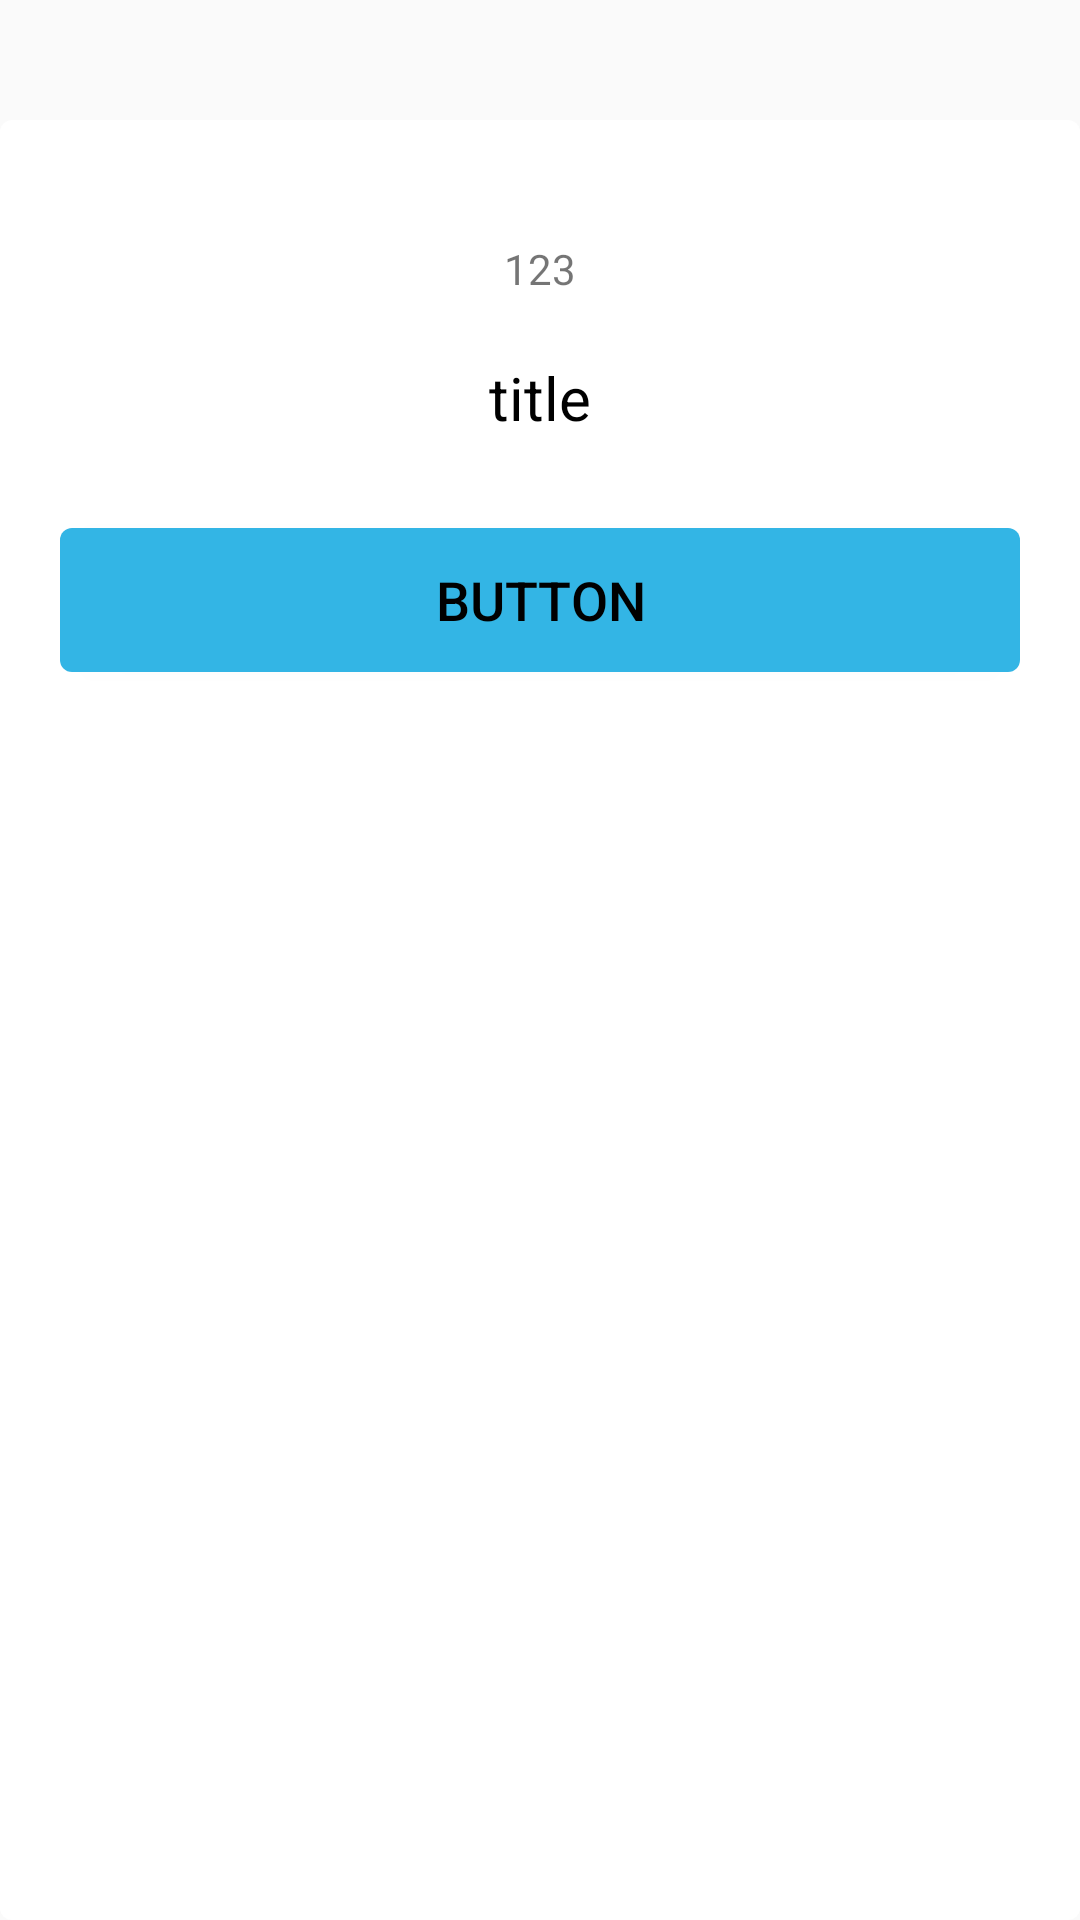

Layout XML and referenced resources for this Android screen:
<!-- AndroidManifest.xml: application theme AppTheme -->
<!-- res/layout/dialog_onebutton.xml -->
<?xml version="1.0" encoding="utf-8"?>
<RelativeLayout xmlns:android="http://schemas.android.com/apk/res/android"
    android:layout_width="match_parent"
    android:layout_height="wrap_content"
    android:layout_marginLeft="20dp"
    android:layout_marginRight="20dp"
    android:background="@drawable/dialog_bg">

    <ImageView
        android:id="@+id/iv_dialog_1"
        android:layout_width="wrap_content"
        android:layout_height="wrap_content"
        android:layout_alignParentTop="true"
        android:layout_centerHorizontal="true"
        android:layout_marginTop="60dp"
        android:src="@drawable/ic_money" />

    <TextView
        android:id="@+id/tv_dialog_1"
        android:layout_below="@+id/iv_dialog_1"
        android:layout_width="wrap_content"
        android:layout_height="wrap_content"
        android:layout_centerHorizontal="true"
        android:layout_marginTop="20dp"
        android:text="123" />


    <TextView
        android:id="@+id/tv_dialog_2"
        android:layout_width="wrap_content"
        android:layout_height="wrap_content"
        android:layout_below="@+id/tv_dialog_1"
        android:layout_centerHorizontal="true"
        android:layout_marginTop="20dp"
        android:text="title"
        android:textColor="#000000"
        android:textSize="20dp" />


    <Button
        android:id="@+id/btn_dialog_3"
        android:layout_width="match_parent"
        android:layout_height="wrap_content"
        android:layout_below="@+id/tv_dialog_2"
        android:layout_centerHorizontal="true"
        android:layout_marginBottom="10dp"
        android:layout_marginLeft="20dp"
        android:layout_marginRight="20dp"
        android:layout_marginTop="30dp"
        android:background="@drawable/selector_dialog_button"
        android:padding="10dp"
        android:text="button"
        android:textColor="#000000"
        android:textSize="18dp" />

</RelativeLayout>
<!-- resources referenced by this layout -->
<resources>
  <!-- drawable dialog_bg (drawable) -->
  <layer-list xmlns:android="http://schemas.android.com/apk/res/android">
  
      <item android:top="40dp">
          <shape>
              <solid android:color="#ffffff" />
              <corners
                  android:bottomLeftRadius="4dp"
                  android:bottomRightRadius="4dp"
                  android:topLeftRadius="4dp"
                  android:topRightRadius="4dp" />
          </shape>
      </item>
  
  </layer-list>
  <!-- drawable selector_dialog_button (drawable) -->
  <?xml version="1.0" encoding="utf-8"?>
  <selector xmlns:android="http://schemas.android.com/apk/res/android">
      <item android:state_pressed="true">
          <shape>
              <solid android:color="@color/color_blue_press" />
              <corners android:radius="4dp" />
          </shape>
      </item>
  
      <item android:state_pressed="false">
          <shape>
              <solid android:color="@color/color_blue_normal" />
              <corners android:radius="4dp" />
          </shape>
      </item>
  </selector>
  <style name="AppTheme" parent="Theme.AppCompat.Light.DarkActionBar">
          
          <item name="colorPrimary">@color/colorPrimary</item>
          <item name="colorPrimaryDark">@color/colorPrimaryDark</item>
          <item name="colorAccent">@color/colorAccent</item>
      </style>
  <color name="color_blue_press">@android:color/holo_blue_dark</color>
  <color name="color_blue_normal">@android:color/holo_blue_light</color>
  <color name="colorPrimary">#3F51B5</color>
  <color name="colorPrimaryDark">#303F9F</color>
  <color name="colorAccent">#FF4081</color>
</resources>
